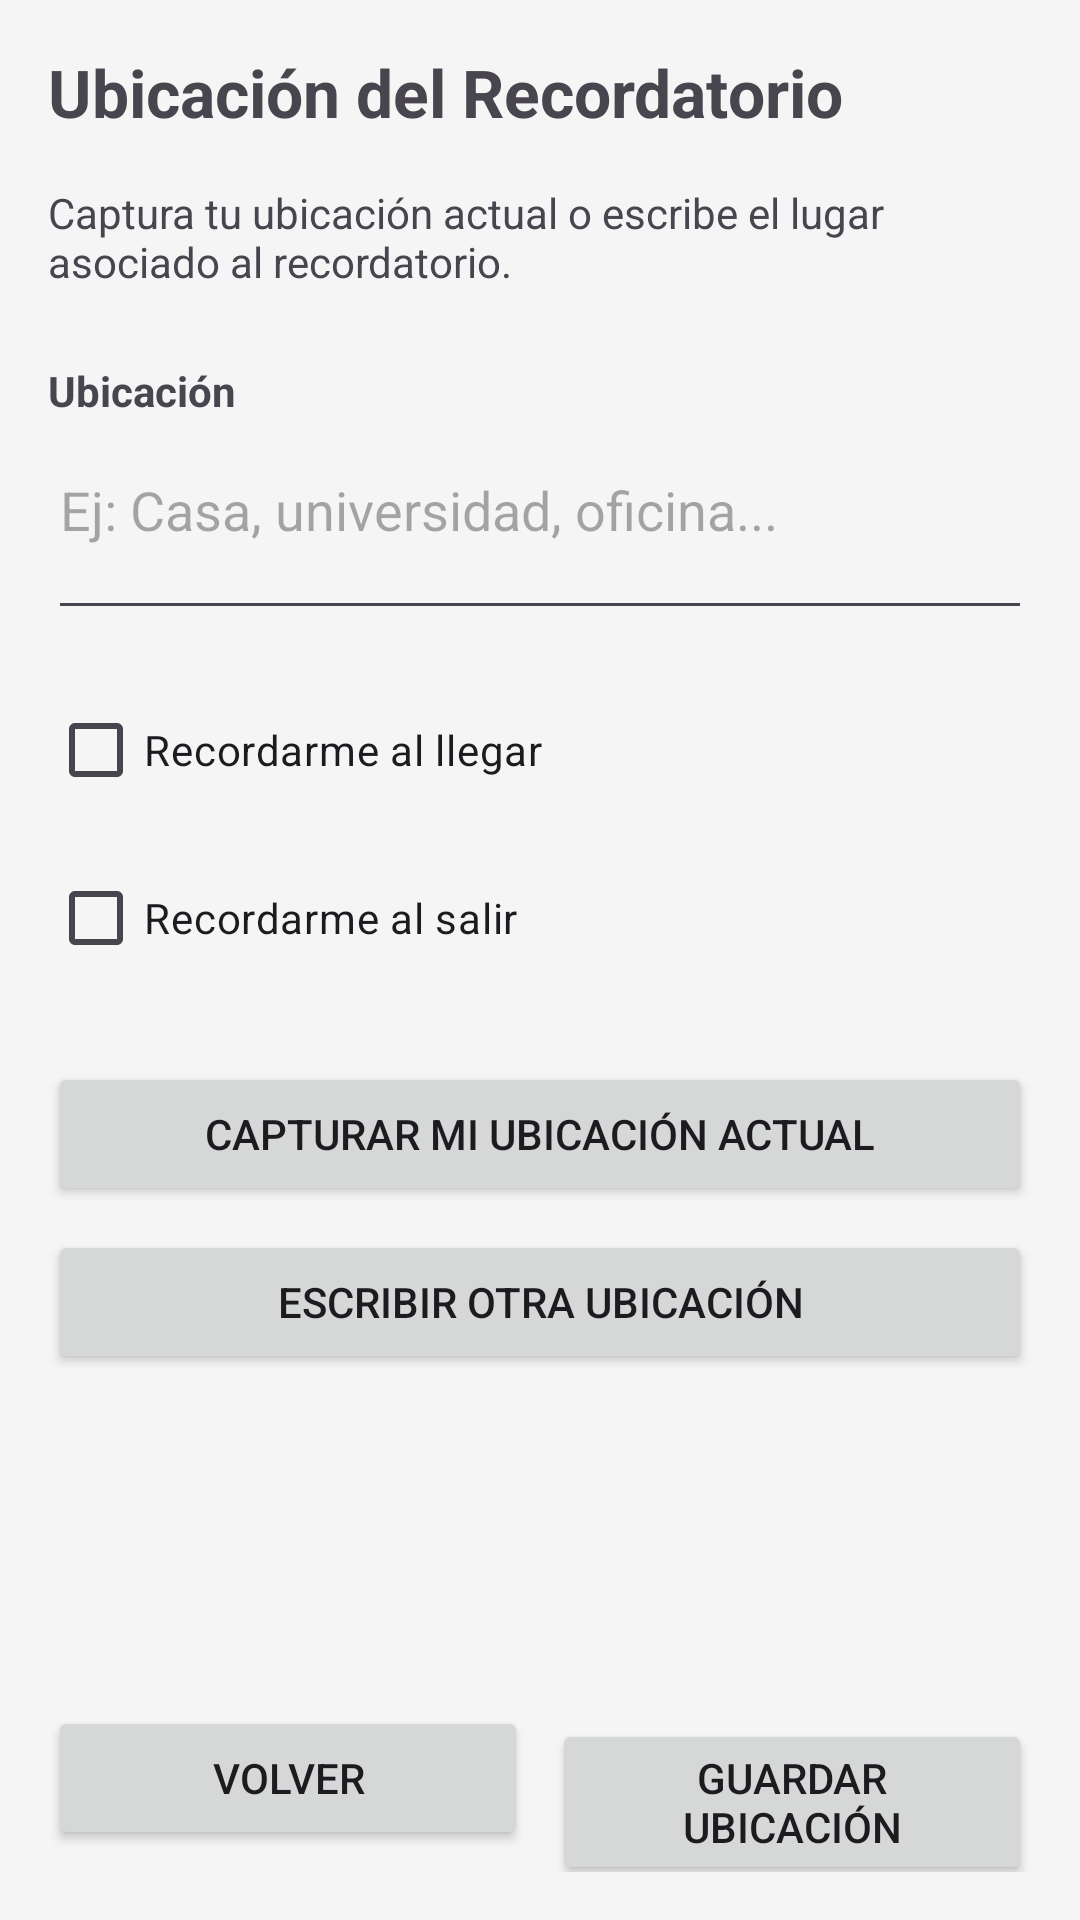

Here is an Android app screen rendered from its layout file. Give the layout XML and the strings, colors and styles it references.
<!-- AndroidManifest.xml: application theme Theme.Fase2 -->
<!-- res/layout/activity_ubicacion_recordatorio.xml -->
<?xml version="1.0" encoding="utf-8"?>
<LinearLayout xmlns:android="http://schemas.android.com/apk/res/android"
    android:layout_width="match_parent"
    android:layout_height="match_parent"
    android:orientation="vertical"
    android:padding="16dp"
    android:background="#F5F5F5">

    <TextView
        android:id="@+id/textoTituloUbicacion"
        android:layout_width="wrap_content"
        android:layout_height="wrap_content"
        android:text="Ubicación del Recordatorio"
        android:textSize="22sp"
        android:textStyle="bold"
        android:layout_marginBottom="16dp" />

    <TextView
        android:layout_width="match_parent"
        android:layout_height="wrap_content"
        android:text="Captura tu ubicación actual o escribe el lugar asociado al recordatorio."
        android:layout_marginBottom="24dp" />

    <TextView
        android:layout_width="wrap_content"
        android:layout_height="wrap_content"
        android:text="Ubicación"
        android:textStyle="bold"
        android:layout_marginBottom="8dp" />

    <EditText
        android:id="@+id/campoUbicacion"
        android:layout_width="match_parent"
        android:layout_height="wrap_content"
        android:hint="Ej: Casa, universidad, oficina..."
        android:inputType="textPostalAddress|textCapSentences|textMultiLine"
        android:minLines="2"
        android:gravity="top"
        android:layout_marginBottom="16dp" />

    <CheckBox
        android:id="@+id/opcionRecordarAlLlegar"
        android:layout_width="match_parent"
        android:layout_height="wrap_content"
        android:text="Recordarme al llegar"
        android:layout_marginBottom="8dp" />

    <CheckBox
        android:id="@+id/opcionRecordarAlSalir"
        android:layout_width="match_parent"
        android:layout_height="wrap_content"
        android:text="Recordarme al salir"
        android:layout_marginBottom="24dp" />

    <Button
        android:id="@+id/botonCapturarUbicacion"
        android:layout_width="match_parent"
        android:layout_height="wrap_content"
        android:text="Capturar mi ubicación actual"
        android:layout_marginBottom="8dp" />

    <Button
        android:id="@+id/botonOtraUbicacion"
        android:layout_width="match_parent"
        android:layout_height="wrap_content"
        android:text="Escribir otra ubicación"
        android:layout_marginBottom="16dp" />

    <View
        android:layout_width="match_parent"
        android:layout_height="0dp"
        android:layout_weight="1" />

    <LinearLayout
        android:layout_width="match_parent"
        android:layout_height="wrap_content"
        android:orientation="horizontal">

        <Button
            android:id="@+id/botonVolverDesdeUbicacion"
            android:layout_width="0dp"
            android:layout_height="wrap_content"
            android:layout_weight="1"
            android:text="Volver"
            android:layout_marginEnd="4dp" />

        <Button
            android:id="@+id/botonGuardarUbicacion"
            android:layout_width="0dp"
            android:layout_height="wrap_content"
            android:layout_weight="1"
            android:text="Guardar Ubicación"
            android:layout_marginStart="4dp" />
    </LinearLayout>

</LinearLayout>
<!-- resources referenced by this layout -->
<resources>
  <style name="Theme.Fase2" parent="Base.Theme.Fase2" />
  <style name="Base.Theme.Fase2" parent="Theme.Material3.DayNight.NoActionBar">
          
          
      </style>
</resources>
